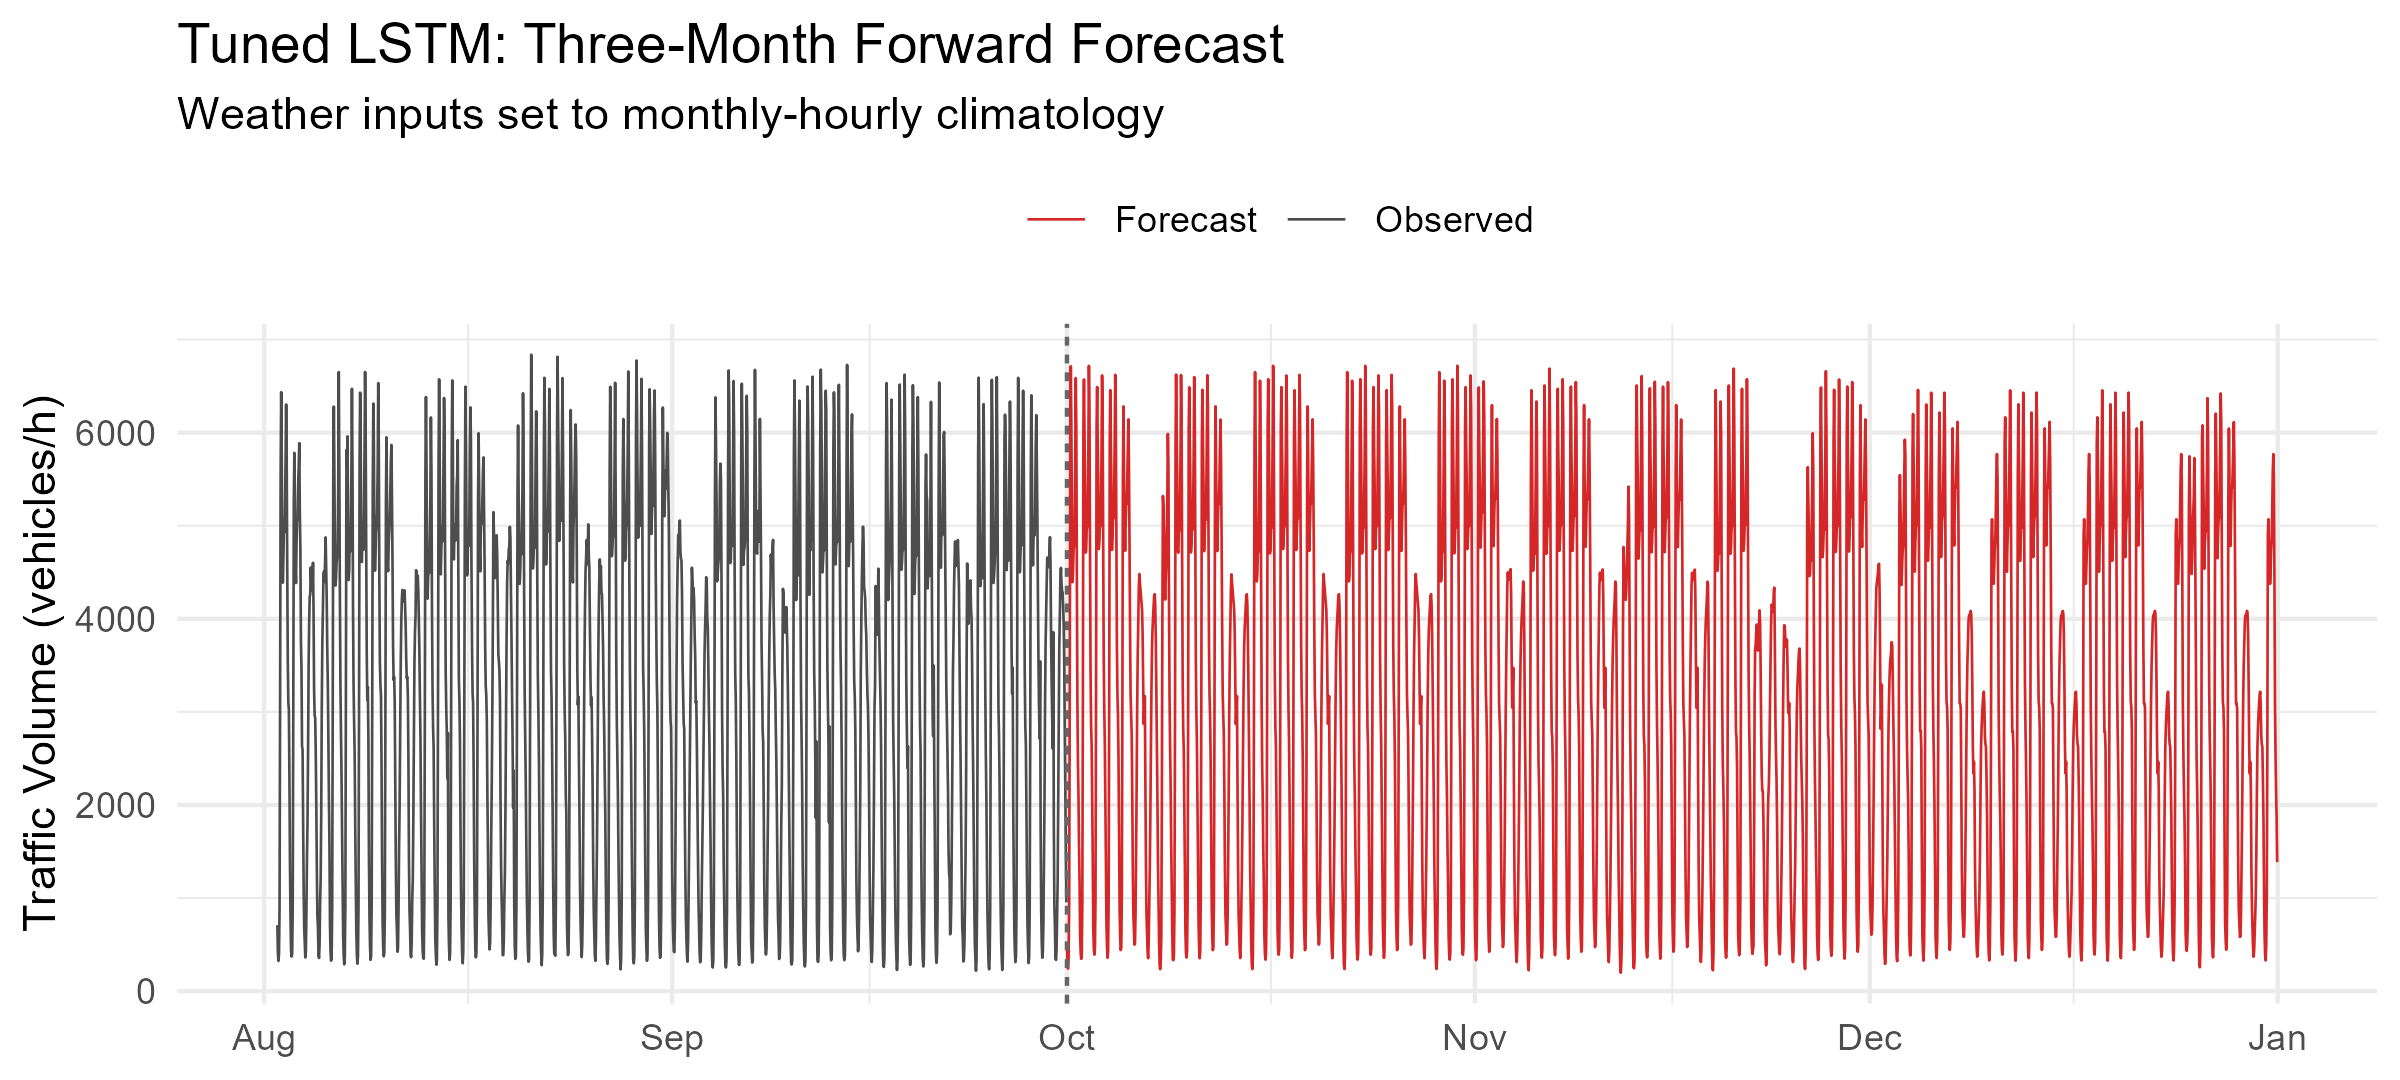

The file beside this chart, header and first rows:
date_time, forecast, is_holiday, hour, day_num0
2018-10-01 00:00:00, 529, 0, 0, 0
2018-10-01 01:00:00, 268, 0, 1, 0
2018-10-01 02:00:00, 242, 0, 2, 0
2018-10-01 03:00:00, 356, 0, 3, 0
2018-10-01 04:00:00, 938, 0, 4, 0
2018-10-01 05:00:00, 3024, 0, 5, 0
2018-10-01 06:00:00, 6028, 0, 6, 0
2018-10-01 07:00:00, 6714, 0, 7, 0
2018-10-01 08:00:00, 6042, 0, 8, 0
2018-10-01 09:00:00, 5174, 0, 9, 0
2018-10-01 10:00:00, 4394, 0, 10, 0
2018-10-01 11:00:00, 4495, 0, 11, 0
2018-10-01 12:00:00, 4740, 0, 12, 0
2018-10-01 13:00:00, 4783, 0, 13, 0
2018-10-01 14:00:00, 5040, 0, 14, 0
2018-10-01 15:00:00, 5672, 0, 15, 0
2018-10-01 16:00:00, 6587, 0, 16, 0
2018-10-01 17:00:00, 6072, 0, 17, 0
2018-10-01 18:00:00, 4474, 0, 18, 0
2018-10-01 19:00:00, 3107, 0, 19, 0
2018-10-01 20:00:00, 2446, 0, 20, 0
2018-10-01 21:00:00, 2089, 0, 21, 0
2018-10-01 22:00:00, 1544, 0, 22, 0
2018-10-01 23:00:00, 1154, 0, 23, 0
2018-10-02 00:00:00, 599, 0, 0, 1
2018-10-02 01:00:00, 408, 0, 1, 1
2018-10-02 02:00:00, 347, 0, 2, 1
2018-10-02 03:00:00, 412, 0, 3, 1
2018-10-02 04:00:00, 937, 0, 4, 1
2018-10-02 05:00:00, 3080, 0, 5, 1
2018-10-02 06:00:00, 6071, 0, 6, 1
2018-10-02 07:00:00, 6571, 0, 7, 1
2018-10-02 08:00:00, 5964, 0, 8, 1
2018-10-02 09:00:00, 5423, 0, 9, 1
2018-10-02 10:00:00, 4711, 0, 10, 1
2018-10-02 11:00:00, 4735, 0, 11, 1
2018-10-02 12:00:00, 4958, 0, 12, 1
2018-10-02 13:00:00, 4983, 0, 13, 1
2018-10-02 14:00:00, 5227, 0, 14, 1
2018-10-02 15:00:00, 5824, 0, 15, 1
2018-10-02 16:00:00, 6718, 0, 16, 1
2018-10-02 17:00:00, 6268, 0, 17, 1
2018-10-02 18:00:00, 4792, 0, 18, 1
2018-10-02 19:00:00, 3430, 0, 19, 1
2018-10-02 20:00:00, 2854, 0, 20, 1
2018-10-02 21:00:00, 2640, 0, 21, 1
2018-10-02 22:00:00, 2049, 0, 22, 1
2018-10-02 23:00:00, 1424, 0, 23, 1
2018-10-03 00:00:00, 663, 0, 0, 2
2018-10-03 01:00:00, 450, 0, 1, 2
2018-10-03 02:00:00, 392, 0, 2, 2
2018-10-03 03:00:00, 458, 0, 3, 2
2018-10-03 04:00:00, 981, 0, 4, 2
2018-10-03 05:00:00, 3098, 0, 5, 2
2018-10-03 06:00:00, 6062, 0, 6, 2
2018-10-03 07:00:00, 6490, 0, 7, 2
2018-10-03 08:00:00, 5901, 0, 8, 2
2018-10-03 09:00:00, 5479, 0, 9, 2
2018-10-03 10:00:00, 4749, 0, 10, 2
2018-10-03 11:00:00, 4834, 0, 11, 2
... 2,148 more rows
